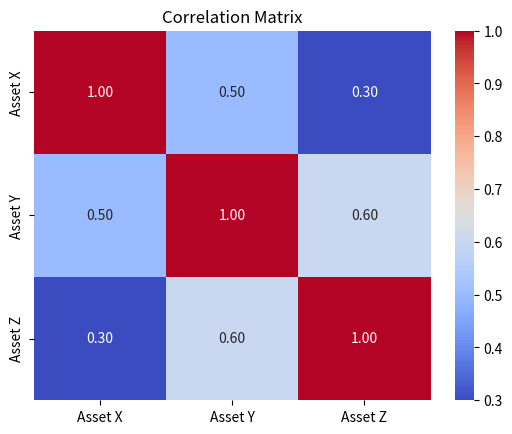

Source code (Python):
import numpy as np
import seaborn as sns
import matplotlib.pyplot as plt

# Define the correlation matrix
Corr = np.array([
    [1, 0.5, 0.3],
    [0.5, 1, 0.6],
    [0.3, 0.6, 1]
])

# Create a heatmap
sns.heatmap(Corr, annot=True, cmap='coolwarm', fmt='.2f', 
            xticklabels=['Asset X', 'Asset Y', 'Asset Z'],
            yticklabels=['Asset X', 'Asset Y', 'Asset Z'])
plt.title('Correlation Matrix')
plt.show()
